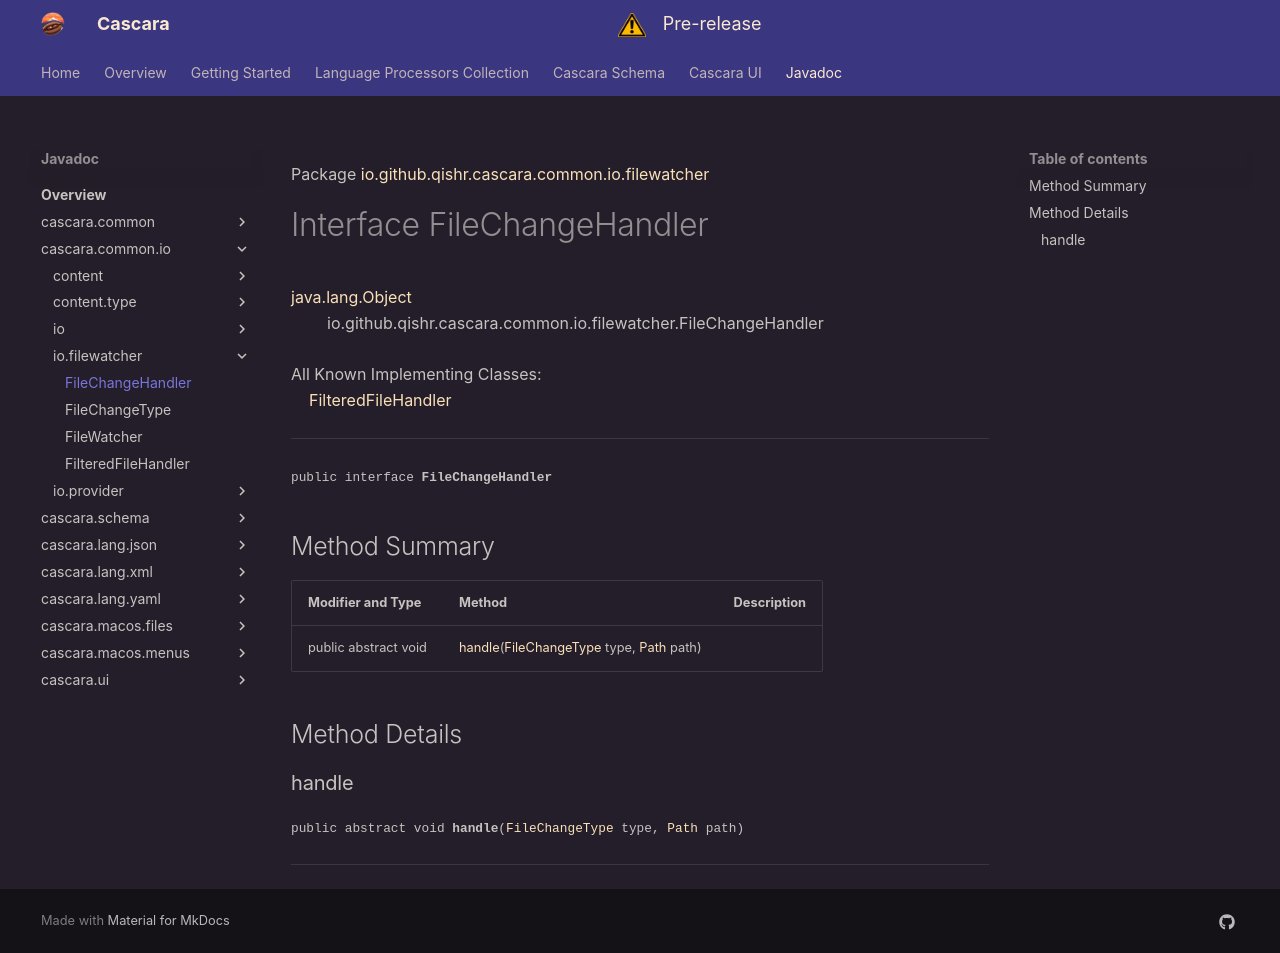

repository: qishr/qishr.github.io · page: javadoc/cascara.common.io/io/filewatcher/FileChangeHandler/index.html · generator: mkdocs

Package [io.github.qishr.cascara.common.io.filewatcher](index.md)

# Interface FileChangeHandler
[java.lang.Object](https://docs.oracle.com/en/java/javase/24/docs/api/java.base/java/lang/Object.html)<br/>
        io.github.qishr.cascara.common.io.filewatcher.FileChangeHandler<br/>
<br/>
All Known Implementing Classes:<br/>
    [FilteredFileHandler](FilteredFileHandler.md)


----

<span style="font-family: monospace; font-size: 80%;">public interface __FileChangeHandler__</span>


## Method Summary

| Modifier and Type    | Method                                                                                                                                                         | Description |
|----------------------|----------------------------------------------------------------------------------------------------------------------------------------------------------------|-------------|
| public abstract void | [handle](#handle)([FileChangeType](FileChangeType.md) type, [Path](https://docs.oracle.com/en/java/javase/24/docs/api/java.base/java/nio/file/Path.html) path) |             |



## Method Details

### handle

<span style="font-family: monospace; font-size: 80%;">public abstract void __handle__([FileChangeType](FileChangeType.md) type, [Path](https://docs.oracle.com/en/java/javase/24/docs/api/java.base/java/nio/file/Path.html) path)</span>




---
